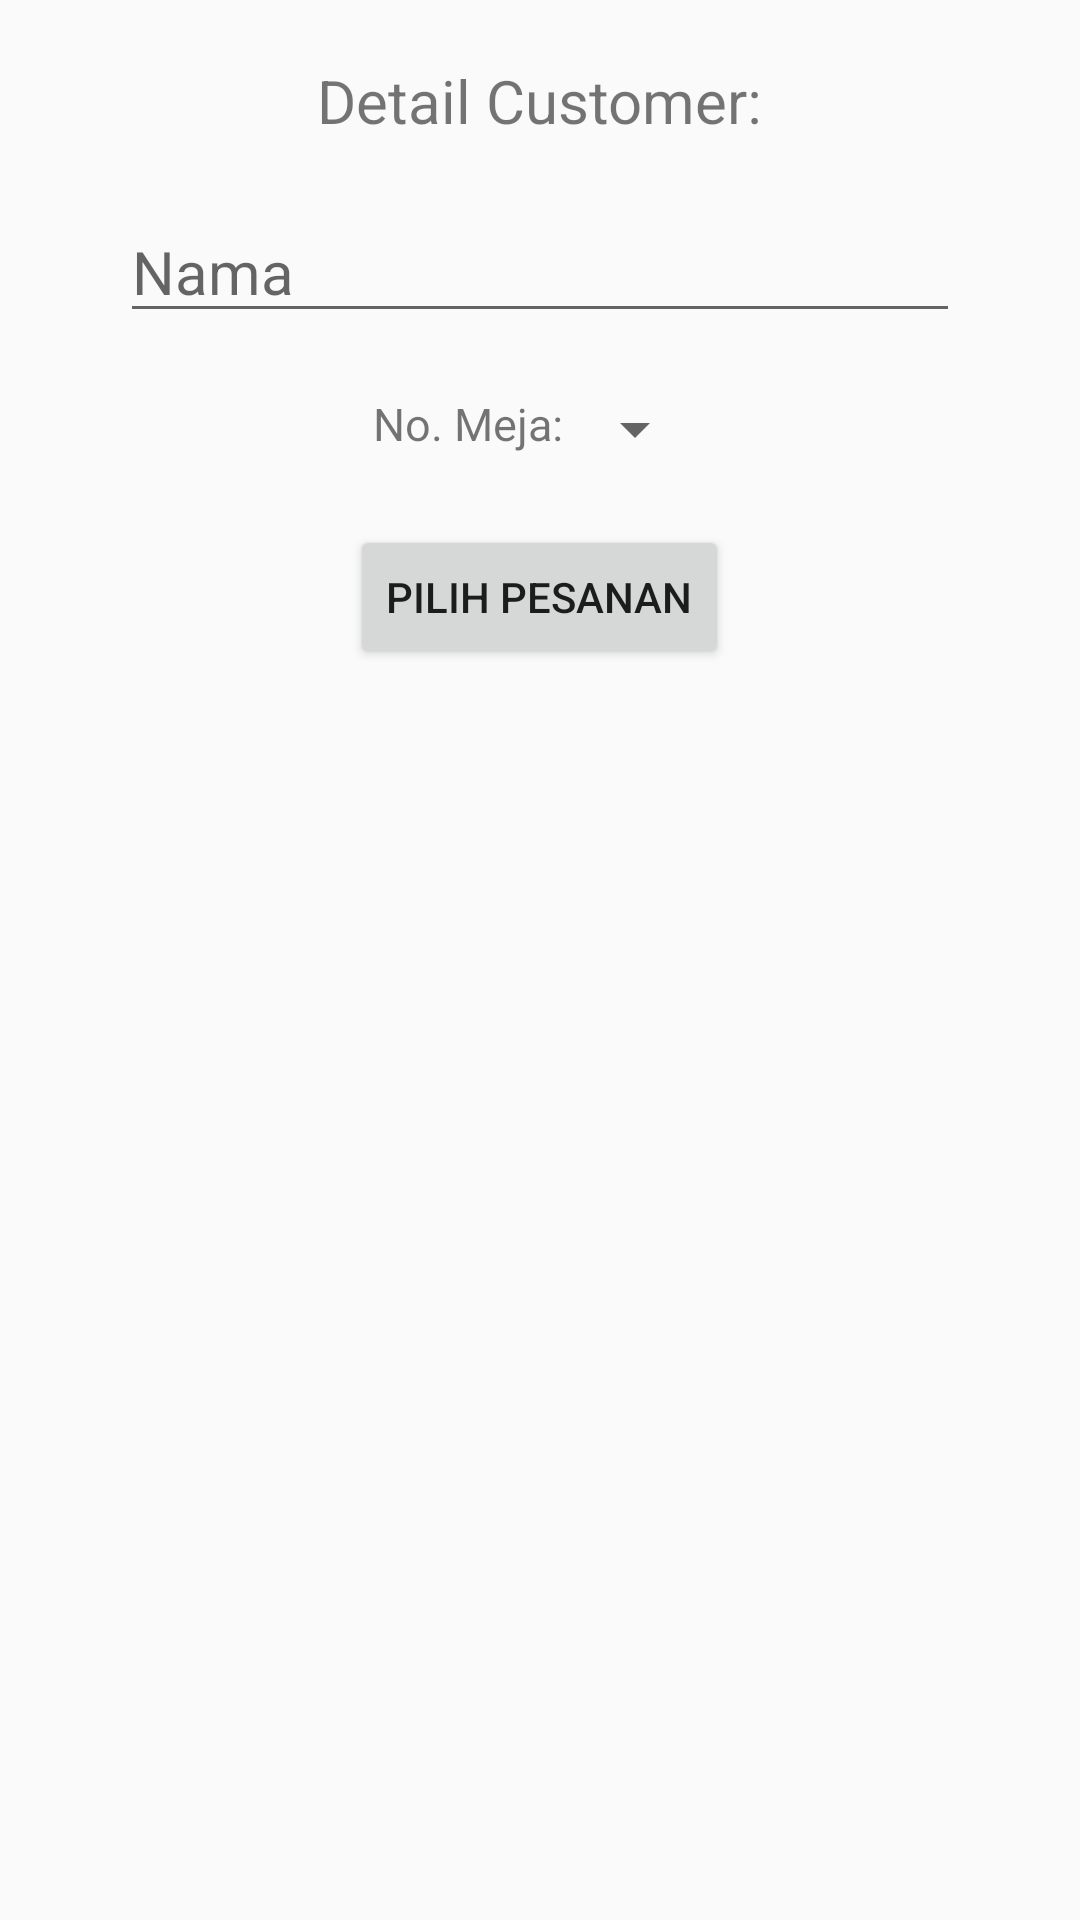

This screen was rendered from an Android layout file. Write that file and the resources it references.
<!-- AndroidManifest.xml: activity theme AppTheme -->
<!-- res/layout/activity_dine_in.xml -->
<?xml version="1.0" encoding="utf-8"?>
<RelativeLayout xmlns:android="http://schemas.android.com/apk/res/android"
    xmlns:app="http://schemas.android.com/apk/res-auto"
    xmlns:tools="http://schemas.android.com/tools"
    android:layout_width="match_parent"
    android:layout_height="match_parent"
    android:paddingRight="@dimen/padding_side"
    android:paddingLeft="@dimen/padding_side"
    android:paddingTop="@dimen/padding_top"
    android:gravity="center_horizontal"
    android:orientation="vertical"
    tools:context="com.example.android.leonardo_1202154152_modul2.DineInActivity">

    <TextView
        android:id="@+id/detailCustomer"
        android:layout_width="wrap_content"
        android:layout_height="wrap_content"
        android:layout_alignParentTop="true"
        android:layout_centerHorizontal="true"
        android:text="Detail Customer:"
        android:textSize="20sp" />

    <EditText
        android:id="@+id/nama"
        android:layout_width="match_parent"
        android:layout_height="wrap_content"
        android:layout_below="@id/detailCustomer"
        android:layout_marginTop="@dimen/margin_top"
        android:hint="Nama"
        android:textSize="20sp"/>

    <LinearLayout
        android:id="@+id/linear"
        android:layout_marginTop="@dimen/margin_top"
        android:layout_below="@+id/nama"
        android:layout_width="match_parent"
        android:layout_height="wrap_content"
        android:gravity="center_horizontal">
        <TextView
            android:id="@+id/textNoMeja"
            android:layout_below="@+id/nama"
            android:layout_width="wrap_content"
            android:layout_height="wrap_content"
            android:layout_centerHorizontal="true"
            android:textAlignment="center"
            android:text="No. Meja:"
            android:textSize="15sp"/>

        <Spinner
            android:id="@+id/spinner"
            android:layout_width="wrap_content"
            android:layout_height="wrap_content"
            android:layout_alignTop="@+id/textNoMeja"
            android:layout_toRightOf="@+id/textNoMeja"
            android:gravity="center_horizontal"></Spinner>
    </LinearLayout>


    <Button
        android:id="@+id/buttonPesanDine"
        android:layout_width="wrap_content"
        android:layout_height="wrap_content"
        android:layout_marginTop="@dimen/margin_top"
        android:layout_below="@id/linear"
        android:text="Pilih Pesanan"
        android:layout_centerHorizontal="true"/>

</RelativeLayout>
<!-- resources referenced by this layout -->
<resources>
  <dimen name="margin_top">20sp</dimen>
  <dimen name="padding_side">40dp</dimen>
  <dimen name="padding_top">20dp</dimen>
  <style name="AppTheme" parent="Theme.AppCompat.Light.DarkActionBar">
          
          <item name="colorPrimary">@color/colorPrimary</item>
          <item name="colorPrimaryDark">@color/colorPrimaryDark</item>
          <item name="colorAccent">@color/colorAccent</item>
      </style>
  <!-- not gathered from this repository: default colours our renderer supplied (Android Studio template values) -->
  <color name="colorPrimary">#FF6200EE</color>
  <color name="colorPrimaryDark">#FF3700B3</color>
  <color name="colorAccent">#FF03DAC5</color>
</resources>
